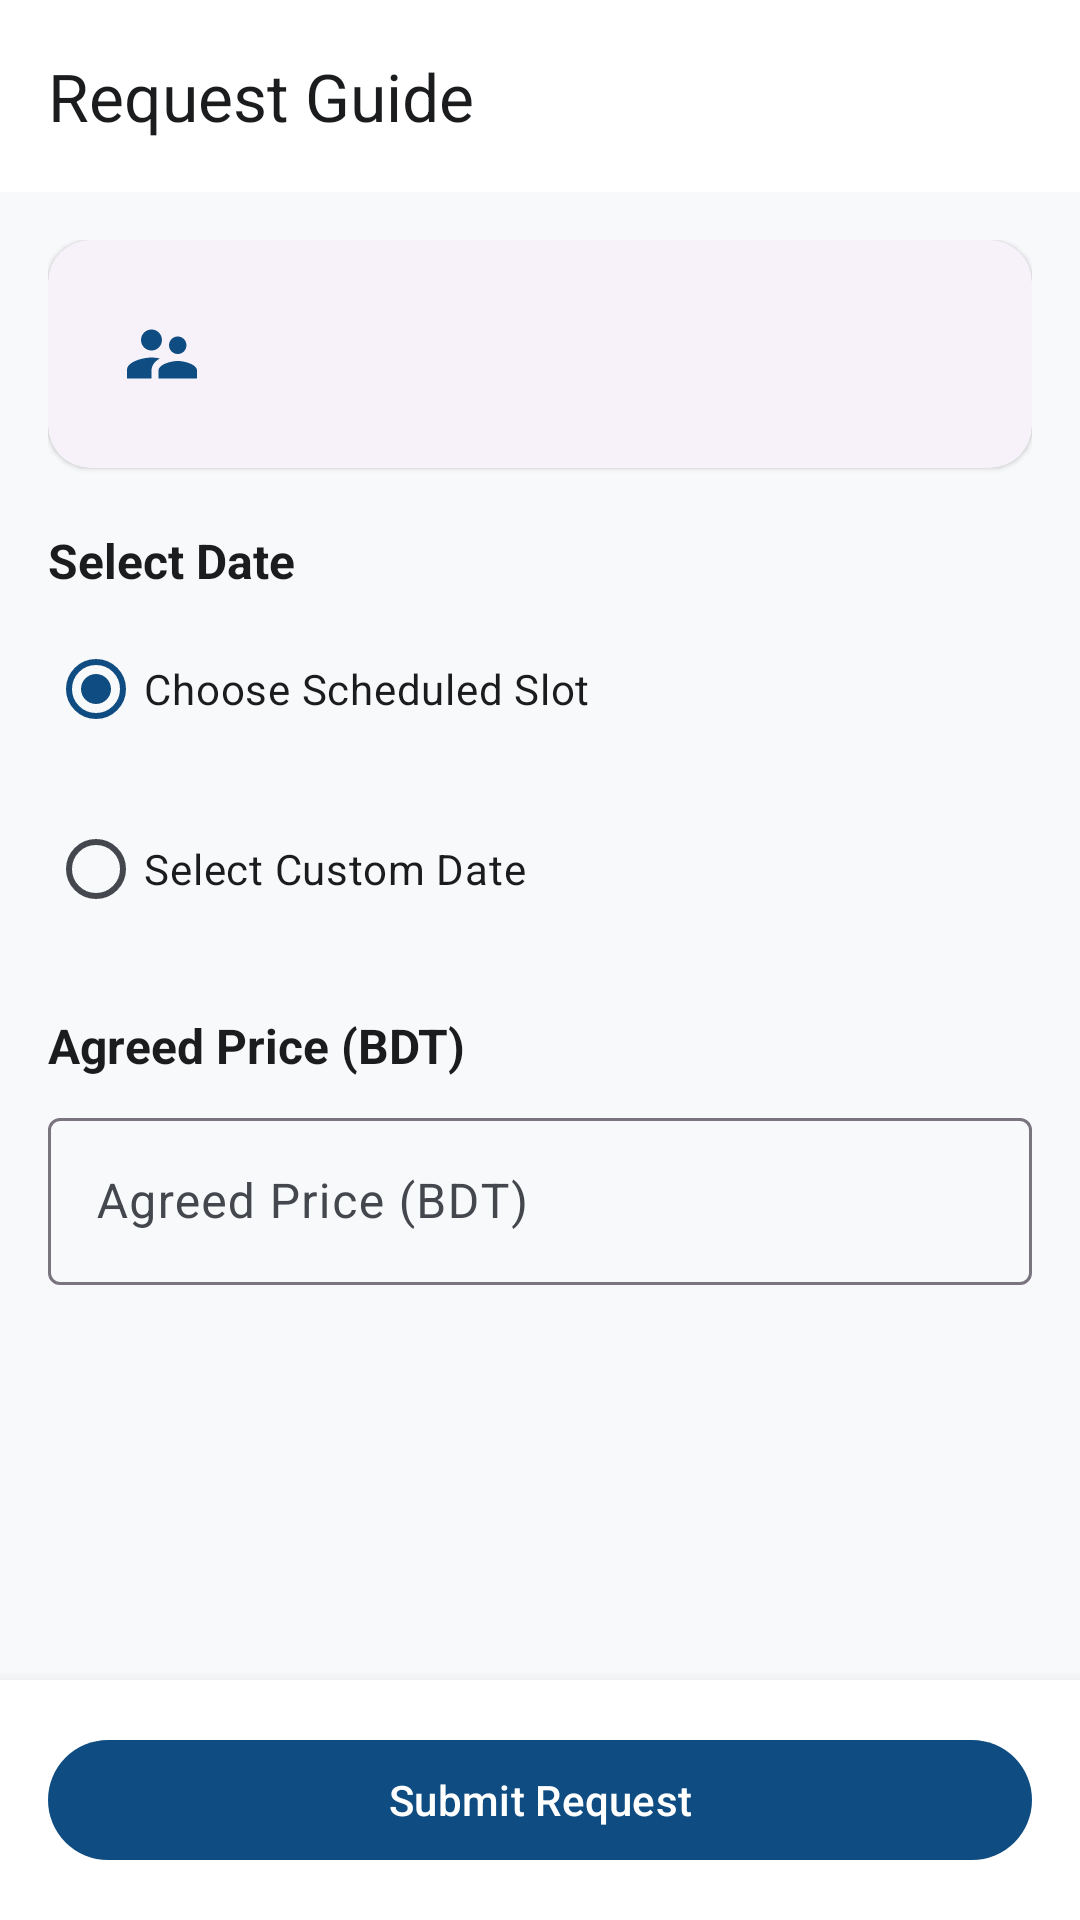

Android layout source for this screen:
<!-- AndroidManifest.xml: application theme Theme.HorizonTourist -->
<!-- res/layout/activity_request_guide.xml -->
<?xml version="1.0" encoding="utf-8"?>
<androidx.coordinatorlayout.widget.CoordinatorLayout xmlns:android="http://schemas.android.com/apk/res/android"
    xmlns:app="http://schemas.android.com/apk/res-auto"
    android:layout_width="match_parent"
    android:layout_height="match_parent"
    android:background="@color/background">

    <com.google.android.material.appbar.AppBarLayout
        android:layout_width="match_parent"
        android:layout_height="wrap_content"
        android:background="@color/surface">

        <com.google.android.material.appbar.MaterialToolbar
            android:id="@+id/toolbar"
            android:layout_width="match_parent"
            android:layout_height="?attr/actionBarSize"
            app:navigationIcon="@drawable/ic_arrow_back"
            app:title="@string/title_request_guide"
            app:titleTextColor="@color/on_surface" />
    </com.google.android.material.appbar.AppBarLayout>

    <androidx.core.widget.NestedScrollView
        android:id="@+id/scrollView"
        android:layout_width="match_parent"
        android:layout_height="match_parent"
        android:clipToPadding="false"
        android:paddingBottom="100dp"
        app:layout_behavior="@string/appbar_scrolling_view_behavior">

        <LinearLayout
            android:layout_width="match_parent"
            android:layout_height="wrap_content"
            android:orientation="vertical"
            android:padding="16dp">

            
            <com.google.android.material.card.MaterialCardView
                style="@style/Widget.Material3.CardView.Elevated"
                android:layout_width="match_parent"
                android:layout_height="wrap_content"
                app:cardCornerRadius="14dp">

                <LinearLayout
                    android:layout_width="match_parent"
                    android:layout_height="wrap_content"
                    android:gravity="center_vertical"
                    android:orientation="horizontal"
                    android:padding="16dp">

                    <ImageView
                        android:layout_width="44dp"
                        android:layout_height="44dp"
                        android:background="@drawable/bg_status_badge"
                        android:backgroundTint="@color/primary_container"
                        android:contentDescription="@null"
                        android:padding="8dp"
                        android:src="@drawable/ic_nav_guides"
                        app:tint="@color/primary" />

                    <LinearLayout
                        android:layout_width="0dp"
                        android:layout_height="wrap_content"
                        android:layout_marginStart="12dp"
                        android:layout_weight="1"
                        android:orientation="vertical">

                        <TextView
                            android:id="@+id/tvGuideName"
                            android:layout_width="wrap_content"
                            android:layout_height="wrap_content"
                            android:textColor="@color/on_surface"
                            android:textSize="16sp"
                            android:textStyle="bold" />

                        <TextView
                            android:id="@+id/tvDefaultPrice"
                            android:layout_width="wrap_content"
                            android:layout_height="wrap_content"
                            android:layout_marginTop="2dp"
                            android:textColor="@color/primary"
                            android:textSize="14sp"
                            android:textStyle="bold" />
                    </LinearLayout>

                    <TextView
                        android:id="@+id/tvNegotiableBadge"
                        android:layout_width="wrap_content"
                        android:layout_height="wrap_content"
                        android:background="@drawable/bg_status_badge"
                        android:paddingHorizontal="8dp"
                        android:paddingVertical="3dp"
                        android:textColor="@color/white"
                        android:textSize="11sp"
                        android:textStyle="bold" />
                </LinearLayout>
            </com.google.android.material.card.MaterialCardView>

            
            <TextView
                android:layout_width="wrap_content"
                android:layout_height="wrap_content"
                android:layout_marginTop="20dp"
                android:layout_marginBottom="8dp"
                android:text="@string/select_date_prompt"
                android:textColor="@color/on_surface"
                android:textSize="16sp"
                android:textStyle="bold" />

            
            <RadioGroup
                android:id="@+id/rgDateOption"
                android:layout_width="match_parent"
                android:layout_height="wrap_content"
                android:orientation="vertical">

                <RadioButton
                    android:id="@+id/rbSlotOption"
                    android:layout_width="match_parent"
                    android:layout_height="wrap_content"
                    android:checked="true"
                    android:text="@string/choose_availability_option"
                    android:textColor="@color/on_surface"
                    android:textSize="14sp" />

                
                <LinearLayout
                    android:id="@+id/layoutSlotsContainer"
                    android:layout_width="match_parent"
                    android:layout_height="wrap_content"
                    android:layout_marginStart="24dp"
                    android:orientation="vertical">

                    <TextView
                        android:id="@+id/tvNoSlotsPrompt"
                        android:layout_width="wrap_content"
                        android:layout_height="wrap_content"
                        android:layout_marginVertical="8dp"
                        android:text="@string/no_availabilities_open"
                        android:textColor="@color/on_surface_variant"
                        android:textSize="13sp"
                        android:visibility="gone" />

                    <androidx.recyclerview.widget.RecyclerView
                        android:id="@+id/rvSlots"
                        android:layout_width="match_parent"
                        android:layout_height="wrap_content"
                        android:nestedScrollingEnabled="false" />
                </LinearLayout>

                <RadioButton
                    android:id="@+id/rbCustomDateOption"
                    android:layout_width="match_parent"
                    android:layout_height="wrap_content"
                    android:layout_marginTop="12dp"
                    android:text="@string/choose_custom_date_option"
                    android:textColor="@color/on_surface"
                    android:textSize="14sp" />

                
                <LinearLayout
                    android:id="@+id/layoutCustomDateContainer"
                    android:layout_width="match_parent"
                    android:layout_height="wrap_content"
                    android:layout_marginStart="24dp"
                    android:layout_marginTop="6dp"
                    android:orientation="horizontal"
                    android:visibility="gone">

                    <com.google.android.material.button.MaterialButton
                        android:id="@+id/btnPickCustomDate"
                        style="@style/Widget.Material3.Button.OutlinedButton"
                        android:layout_width="wrap_content"
                        android:layout_height="wrap_content"
                        android:text="@string/select_date_prompt"
                        app:icon="@drawable/ic_clock" />

                    <TextView
                        android:id="@+id/tvSelectedCustomDate"
                        android:layout_width="0dp"
                        android:layout_height="wrap_content"
                        android:layout_gravity="center_vertical"
                        android:layout_marginStart="12dp"
                        android:layout_weight="1"
                        android:textColor="@color/on_surface"
                        android:textSize="14sp"
                        android:textStyle="bold" />
                </LinearLayout>
            </RadioGroup>

            
            <TextView
                android:layout_width="wrap_content"
                android:layout_height="wrap_content"
                android:layout_marginTop="24dp"
                android:layout_marginBottom="8dp"
                android:text="@string/negotiated_price_label"
                android:textColor="@color/on_surface"
                android:textSize="16sp"
                android:textStyle="bold" />

            <com.google.android.material.textfield.TextInputLayout
                android:id="@+id/tilPrice"
                style="@style/Widget.Material3.TextInputLayout.OutlinedBox"
                android:layout_width="match_parent"
                android:layout_height="wrap_content"
                app:helperTextEnabled="true">

                <com.google.android.material.textfield.TextInputEditText
                    android:id="@+id/etPrice"
                    android:layout_width="match_parent"
                    android:layout_height="wrap_content"
                    android:hint="@string/negotiated_price_label"
                    android:inputType="numberDecimal" />
            </com.google.android.material.textfield.TextInputLayout>

        </LinearLayout>
    </androidx.core.widget.NestedScrollView>

    
    <LinearLayout
        android:id="@+id/layoutBottomBar"
        android:layout_width="match_parent"
        android:layout_height="wrap_content"
        android:layout_gravity="bottom"
        android:background="@color/surface"
        android:elevation="8dp"
        android:padding="16dp">

        <com.google.android.material.button.MaterialButton
            android:id="@+id/btnSubmitRequest"
            android:layout_width="match_parent"
            android:layout_height="wrap_content"
            android:text="@string/btn_submit_guide_request" />
    </LinearLayout>

    <ProgressBar
        android:id="@+id/progressBar"
        android:layout_width="wrap_content"
        android:layout_height="wrap_content"
        android:layout_gravity="center"
        android:visibility="gone" />

</androidx.coordinatorlayout.widget.CoordinatorLayout>
<!-- resources referenced by this layout -->
<resources>
  <color name="background">#F8F9FA</color>
  <color name="on_surface">#1A1C1E</color>
  <color name="on_surface_variant">#44474E</color>
  <color name="primary">#0F4C81</color>
  <color name="primary_container">#D4E4F7</color>
  <color name="surface">#FFFFFF</color>
  <color name="white">#FFFFFF</color>
  <!-- drawable ic_nav_guides (drawable) -->
  <vector xmlns:android="http://schemas.android.com/apk/res/android"
      android:width="24dp"
      android:height="24dp"
      android:viewportWidth="24"
      android:viewportHeight="24"
      android:tint="?attr/colorControlNormal">
    <path
        android:fillColor="@android:color/white"
        android:pathData="M16.5,12c1.38,0 2.49,-1.12 2.49,-2.5S17.88,7 16.5,7C15.12,7 14,8.12 14,9.5s1.12,2.5 2.5,2.5zM9,11c1.66,0 2.99,-1.34 2.99,-3S10.66,5 9,5C7.34,5 6,6.34 6,8s1.34,3 3,3zM16.5,14c-1.84,0 -5.5,0.92 -5.5,2.75V19h11v-2.25c0,-1.83 -3.66,-2.75 -5.5,-2.75zM9,13c-2.33,0 -7,1.17 -7,3.5V19h7v-2.25c0,-0.85 0.33,-2.34 2.37,-3.47C10.5,13.1 9.66,13 9,13z"/>
  </vector>
  <string name="btn_submit_guide_request">Submit Request</string>
  <string name="choose_availability_option">Choose Scheduled Slot</string>
  <string name="choose_custom_date_option">Select Custom Date</string>
  <string name="negotiated_price_label">Agreed Price (BDT)</string>
  <string name="no_availabilities_open">No scheduled slots open. You can request a custom date.</string>
  <string name="select_date_prompt">Select Date</string>
  <string name="title_request_guide">Request Guide</string>
  <style name="Theme.HorizonTourist" parent="Base.Theme.HorizonTourist" />
  <style name="Base.Theme.HorizonTourist" parent="Theme.Material3.Light.NoActionBar">
          <item name="colorPrimary">@color/primary</item>
          <item name="colorOnPrimary">@color/on_primary</item>
          <item name="colorPrimaryContainer">@color/primary_container</item>
          <item name="colorOnPrimaryContainer">@color/on_primary_container</item>
  
          <item name="colorSecondary">@color/secondary</item>
          <item name="colorOnSecondary">@color/on_secondary</item>
          <item name="colorSecondaryContainer">@color/secondary_container</item>
          <item name="colorOnSecondaryContainer">@color/on_secondary_container</item>
  
          <item name="colorError">@color/error</item>
          <item name="colorOnError">@color/on_error</item>
  
          <item name="android:colorBackground">@color/background</item>
          <item name="colorOnBackground">@color/on_background</item>
          <item name="colorSurface">@color/surface</item>
          <item name="colorOnSurface">@color/on_surface</item>
          <item name="colorSurfaceVariant">@color/surface_variant</item>
          <item name="colorOnSurfaceVariant">@color/on_surface_variant</item>
  
          <item name="android:statusBarColor">@color/primary</item>
          <item name="android:windowLightStatusBar">false</item>
      </style>
  <color name="on_primary">#FFFFFF</color>
  <color name="on_primary_container">#001D36</color>
  <color name="secondary">#00796B</color>
  <color name="on_secondary">#FFFFFF</color>
  <color name="secondary_container">#B2DFDB</color>
  <color name="on_secondary_container">#00201A</color>
  <color name="error">#BA1A1A</color>
  <color name="on_error">#FFFFFF</color>
  <color name="on_background">#1A1C1E</color>
  <color name="surface_variant">#ECEFF1</color>
</resources>
